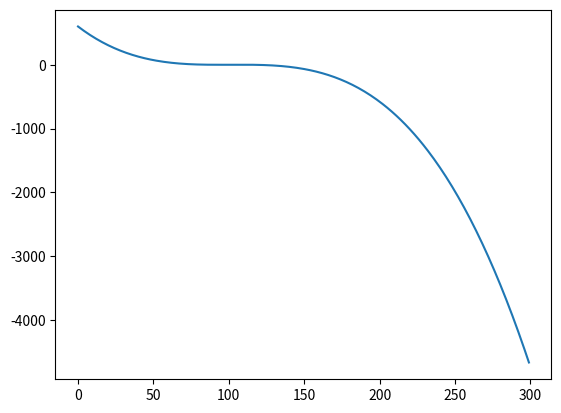

This figure's Python source:
# from scipy.interpolate import lagrange
# from numpy.polynomial.polynomial import Polynomial
import numpy as np
import matplotlib.pyplot as plt

class LaneModel:
    def __init__(self):
        self.a0 = 0
        self.a1 = 0
        self.a2 = 0
        self.a3 = 0
        self.a4 = 0

    def load_model(self, a0, a1, a2, a3, a4):
        self.a0 = a0
        self.a1 = a1
        self.a2 = a2
        self.a3 = a3
        self.a4 = a4

    def shift_a0(self, shift):
        self.a0 += shift

    def shift_a1(self, shift):
        self.a1 += shift

    def calc_model_from_points_least_square(self, points, degree):
        # numpy.polynomial.polynomial.polyfit(x, y, deg, rcond=None, full=False, w=None)
        x = points[:, 0]
        y = points[:, 1]

        coeffs = np.polynomial.polynomial.polyfit(x, y, degree)
        assert (degree > 2) and (degree < 5)
        self.a0 = coeffs[0]
        self.a1 = coeffs[1]
        self.a1 = coeffs[1]
        self.a2 = coeffs[2]

        try:
            self.a3 = coeffs[3]
        except:
            pass
        try:
            self.a4 = coeffs[4]
        except:
            pass

    def calc_model_from_points_lagrange(self, points, degree=4):

        x1 = points[:, 0]
        y = points[:, 1]
        x0 = np.ones_like(x1)
        x2 = x1 ** 2
        x_mat = None
        if degree == 4:
            x3 = x2 * x1
            x4 = x2 * x2
            x_mat = np.stack((x0, x1, x2, x3, x4), axis=1)
        elif degree == 2:
            x_mat = np.stack((x0, x1, x2), axis=1)
        else:
            print("degree", degree, "is not supported at the moment")
            return None
        coeffs = np.linalg.solve(x_mat, y)
        self.a0 = coeffs[0]
        self.a1 = coeffs[1]
        self.a2 = coeffs[2]
        if degree == 4:
            self.a3 = coeffs[3]
            self.a4 = coeffs[4]
        elif degree ==2:
            self.a3 = 0
            self.a4 = 0

        # poly = lagrange(x1, y)
        # coeffs = Polynomial(poly).coef
        # # print("coeffs", coeffs)
        # self.a0 = coeffs[-1]
        # self.a1 = coeffs[-2]
        # self.a2 = coeffs[-3]
        # try:
        #     self.a3 = coeffs[-4]
        #     try:
        #         self.a4 = coeffs[-5]
        #     except:
        #         pass
        # except:
        #     pass
    def add_model_3rd_4th_parameters(self, model):
        # self.a0 += model.a0
        # self.a1 += model.a1
        # self.a2 += model.a2
        self.a3 += model.a3
        self.a4 += model.a4

    def calc_cubic_model_from_points_fixed_dydx_at_x0(self, points, dydx_at_x_dot, x_dot):
        x1 = points[:, 0]
        y = points[:, 1]
        x0 = np.ones_like(x1)
        x2 = x1 ** 2
        #x5 = x2 * x3
        x_mat = np.stack((x0, x1, x2), axis=1)
        # untill here we dealt witht the 4 equation from usual type data, now we want to add the 5th equation,
        # which is looking like dxdy = 0 + a1 + 2 * a2 * x0 + 3 * a3 * x0**2 + 4a4 * x0**3
        x_extra_line = np.expand_dims(np.asarray([0, 1, 2 * x_dot]), axis=0)
        y_extra_line = np.asarray([dydx_at_x_dot])
        x_mat = np.concatenate((x_mat, x_extra_line), axis=0)
        y = np.concatenate((y, y_extra_line))
        coeffs = np.linalg.solve(x_mat, y)
        self.a0 = coeffs[0]
        self.a1 = coeffs[1]
        self.a2 = coeffs[2]
        self.a3 = 0
        self.a4 = 0

    def calc_quadratic_model_from_points_lagrange_fixed_dydx_at_x0(self, points, dydx_at_x_dot, x_dot):
        x1 = points[:, 0]
        y = points[:, 1]
        x0 = np.ones_like(x1)
        x2 = x1 ** 2
        x3 = x2 * x1
        x4 = x2 * x2
        x_mat = np.stack((x0, x1, x2, x3, x4), axis=1)

        # untill here we dealt witht the 4 equation from usual type data, now we want to add the 5th equation,
        # which is looking like dxdy = 0 + a1 + 2 * a2 * x0 + 3 * a3 * x0**2 + 4a4 * x0**3
        y_extra_line = np.asarray([dydx_at_x_dot])

        x_extra_line = np.expand_dims(np.asarray([0, 1, 2 * x_dot, 3 * x_dot ** 2, 4 * x_dot ** 3]), axis=0)
        x_mat = np.concatenate((x_mat, x_extra_line), axis=0)
        y = np.concatenate((y, y_extra_line))
        coeffs = np.linalg.solve(x_mat, y)
        self.a0 = coeffs[0]
        self.a1 = coeffs[1]
        self.a2 = coeffs[2]
        self.a3 = coeffs[3]
        self.a4 = coeffs[4]

    def flip_back_front(self, dist=100):
        self.a0 *= -1
        self.a1 *= -1
        self.a2 *= -1
        self.a3 *= -1
        self.a4 *= -1

        # self.a0 -= self.Z2X(100)
        # self.a1 -= self.dX_dZ(100)

    def all(self):
        print('a0:', self.a0, 'a1:', self.a1, 'a2:', self.a2, 'a3:', self.a3, 'a4:', self.a4)

    def Z2X(self, Z):
        X = self.a0 + (self.a1 + (self.a2 + (self.a3 + self.a4 * Z) * Z) * Z) * Z
        return X

    def dX_dZ(self, Z):
        return self.a1 + (2 * self.a2 + (3 * self.a3 + 4 * self.a4 * Z) * Z) * Z

    def set_a0(self, new_a0):
        self.a0 = new_a0

    def get_points(self, view_range=None):
        points = list()
        if view_range is None:
            view_range = [-100, 200]

        for Z in range(view_range[0], view_range[1]):
            X = self.Z2X(Z)
            points.append([X, Z])
        np_points = np.asarray(points)
        return np_points

    def display(self, view_range=None):
        points = list()
        if view_range is None:
            view_range = [-100, 200]
        for Z in range(view_range[0], view_range[1]):
            X = self.Z2X(Z)
            points.append([X,Z])
        np_points = np.asarray(points)

        plt.plot(np_points[:, 0])

        plt.show()

if __name__ == "__main__":

    lm = LaneModel()
    lm.load_model(a0=2, a1=0.1, a2=0.001, a3=-0.0006, a4=0)
    lm.display()
    lm.flip_back_front()
    print("b points")
